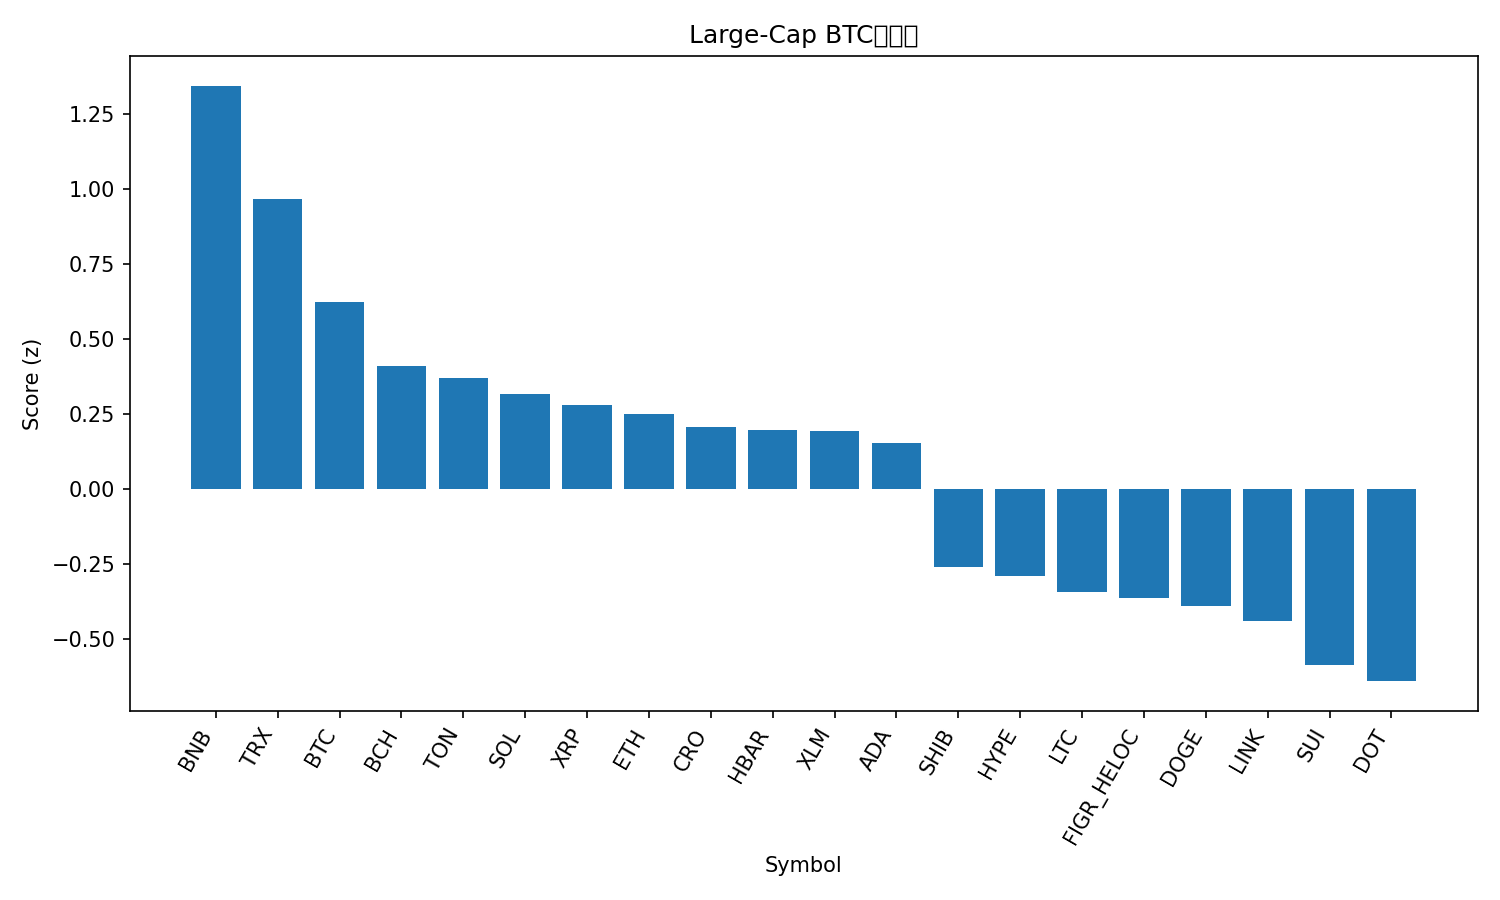

The file beside this chart, header and first rows:
rank, name, symbol, price_btc, price_usd, pct_1h_btc, pct_24h_btc, pct_7d_btc, market_cap_rank, market_cap_usd, volume_usd, score
1, BNB, BNB, 0.008626, 999.3, 0.1111, 1.595, 6.774, 5, 139093765281, 1952720661, 1.344
2, TRON, TRX, 3e-06, 0.3475, 0.1503, 0.8829, -1.393, 10, 32897878644, 737250892, 0.9675
3, Bitcoin, BTC, 1.0, 115832, 0.0, 0.0, 0.0, 1, 2307749685272, 28247225847, 0.6218
4, Bitcoin Cash, BCH, 0.005192, 601.5, -0.05742, -0.2435, -0.3583, 22, 11985573726, 301188636, 0.4089
5, Toncoin, TON, 2.672e-05, 3.1, 0.04674, -0.4964, -4.557, 30, 7870470867, 114410593, 0.3693
6, Solana, SOL, 0.002053, 237.9, 0.04637, -1.095, -2.091, 6, 128996091855, 6220764974, 0.3159
7, XRP, XRP, 2.578e-05, 2.99, 0.0639, -0.8502, -5.831, 3, 178497124510, 4107343996, 0.2803
8, Ethereum, ETH, 0.0386, 4472, -0.04354, -0.5567, -5.317, 2, 539758769746, 22163149670, 0.2514
9, Cronos, CRO, 2e-06, 0.2317, -0.05512, -0.06558, -8.405, 29, 8066428885, 33358129, 0.2074
10, Hedera, HBAR, 2.08e-06, 0.2409, -0.2448, 0.5146, -4.378, 25, 10211128284, 197610074, 0.1969
11, Stellar, XLM, 3.36e-06, 0.389, -0.1456, 0.07618, -5.648, 21, 12398908456, 168416967, 0.1946
12, Cardano, ADA, 7.69e-06, 0.8905, -0.09315, -0.4093, -5.689, 11, 32516303697, 1487307416, 0.1538
13, Shiba Inu, SHIB, 1.11262e-10, 1.289e-05, -0.1577, -0.9746, -11.27, 31, 7588278715, 178330724, -0.26
14, Hyperliquid, HYPE, 0.0004804, 55.65, -0.5444, -0.1529, -0.3745, 15, 15069818505, 359109762, -0.2893
15, Litecoin, LTC, 0.0009831, 113.8, -0.2339, -1.649, -4.911, 27, 8687706867, 425936780, -0.3443
16, Figure Heloc, FIGR_HELOC, 8.61e-06, 0.9974, -0.06468, -3.177, -1.227, 20, 12525585562, 19543193, -0.364
17, Dogecoin, DOGE, 2.28e-06, 0.2646, -0.01311, -2.424, -10.91, 8, 39959793707, 2624491673, -0.3895
18, Chainlink, LINK, 0.0002007, 23.25, 0.01512, -3.04, -8.715, 14, 15762690094, 758405644, -0.4405
19, Sui, SUI, 3.14e-05, 3.64, -0.3057, -2.273, -4.367, 19, 12972342555, 1306615981, -0.587
20, Polkadot, DOT, 3.757e-05, 4.35, -0.08626, -3.701, -4.942, 34, 6614323848, 388988868, -0.6405
21, Avalanche, AVAX, 0.0002867, 33.22, -1.495, -2.751, 8.94, 18, 14016191944, 1010845249, -2.056
